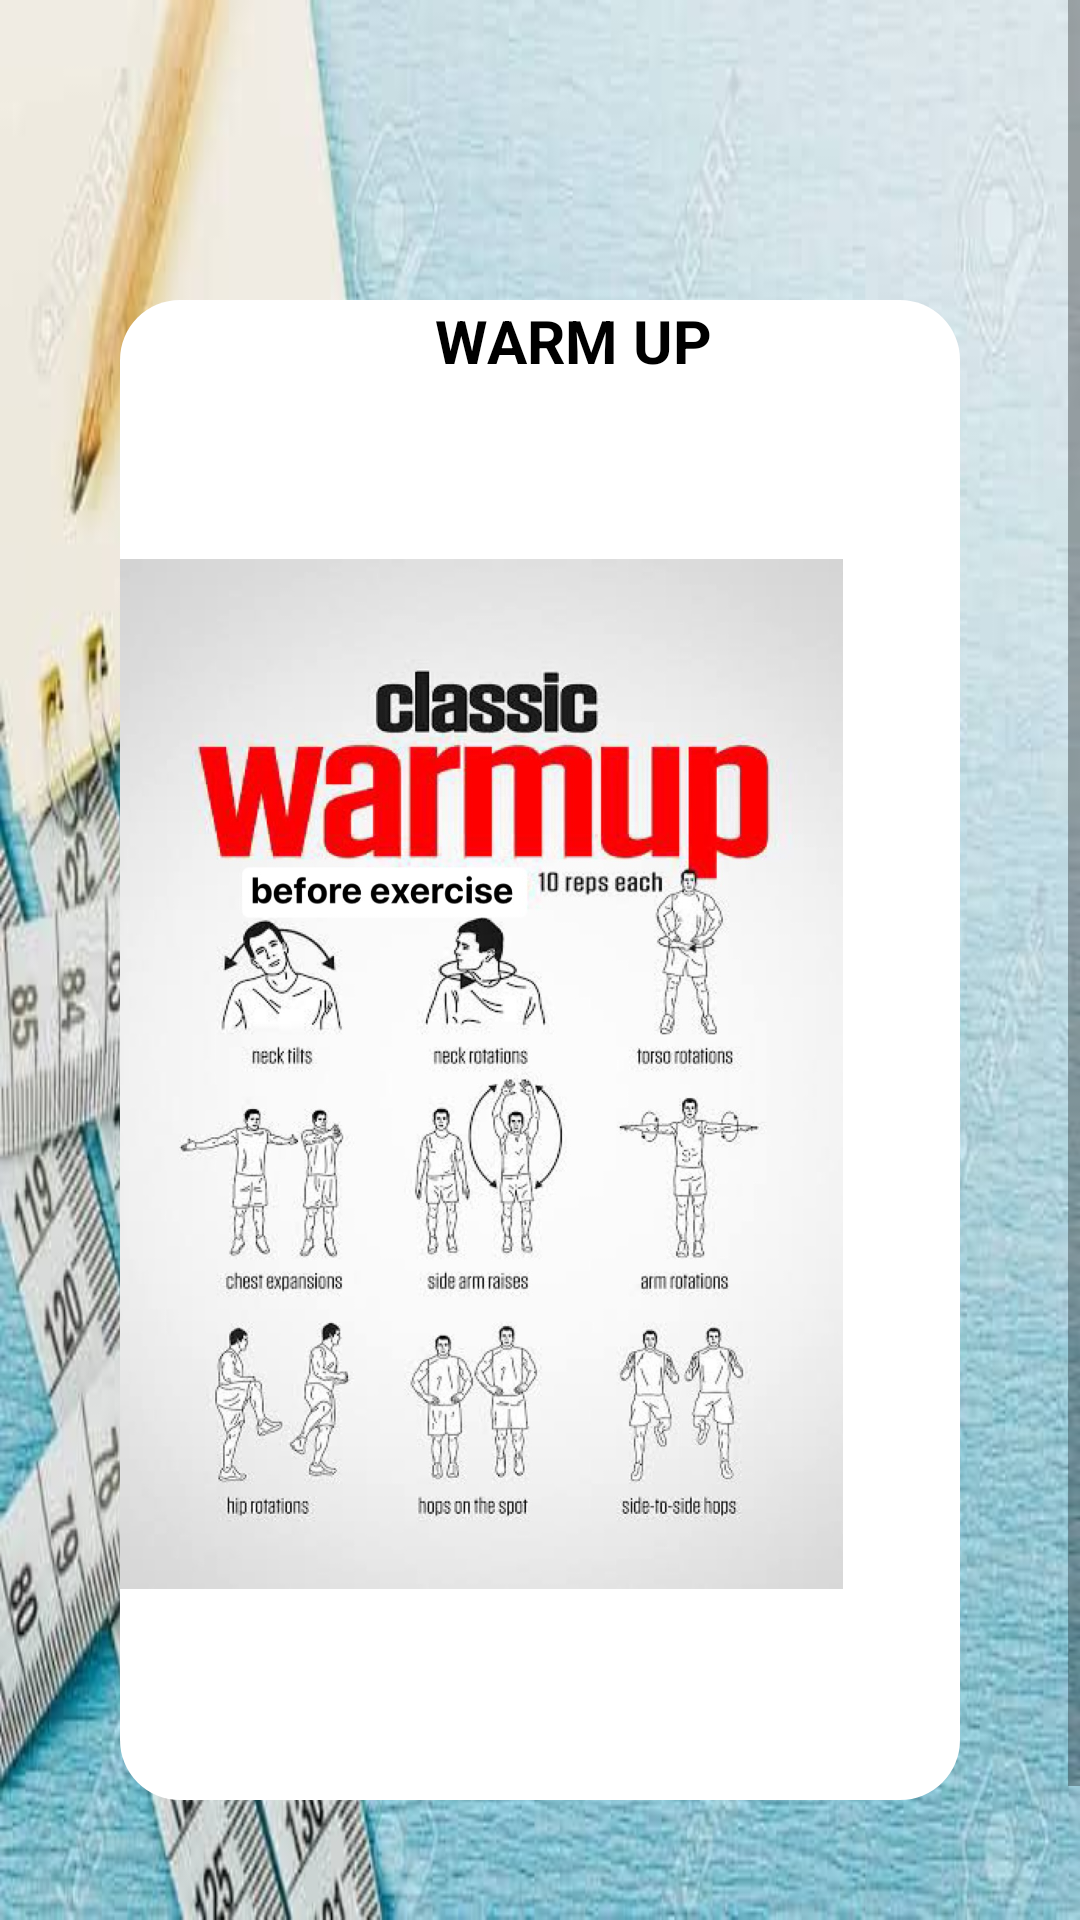

The Android layout XML behind this screen, and the referenced resources:
<!-- AndroidManifest.xml: application theme Theme.FinalProjectLogInLogOut -->
<!-- res/layout/activity_lose_weight.xml -->
<?xml version="1.0" encoding="utf-8"?>
<ScrollView xmlns:android="http://schemas.android.com/apk/res/android"
    xmlns:app="http://schemas.android.com/apk/res-auto"
    xmlns:tools="http://schemas.android.com/tools"
    android:layout_width="match_parent"
    android:background="@drawable/lose1"
    android:layout_height="match_parent"
    tools:context=".LoseWeight">

    <LinearLayout
        android:layout_width="match_parent"
        android:layout_height="wrap_content"
        android:gravity="center_horizontal"
        android:orientation="vertical">


        <LinearLayout
            android:layout_width="match_parent"
            android:layout_height="500dp"
            android:layout_gravity="center"
            android:layout_marginStart="40dp"
            android:layout_marginTop="100dp"
            android:layout_marginEnd="40dp"
            android:layout_marginBottom="40dp"
            android:background="@drawable/round_bg_bg_whitte"
            android:orientation="vertical">

            <TextView
                android:layout_width="match_parent"
                android:layout_height="wrap_content"
                android:layout_gravity="center"
                android:layout_marginLeft="70dp"
                android:text="WARM UP"
                android:textColor="@color/black"
                android:textSize="20dp"
                android:textStyle="bold" />

            <ImageView
                android:id="@+id/passwordIcon"
                android:layout_width="282dp"
                android:layout_height="462dp"
                android:layout_alignParentEnd="true"
                android:layout_centerVertical="true"
                android:layout_gravity="center_horizontal"
                android:layout_marginEnd="20dp"
                android:adjustViewBounds="true"
                android:padding="20dp"
                android:src="@drawable/warm" />


        </LinearLayout>

        <LinearLayout
            android:layout_width="match_parent"
            android:layout_height="match_parent"
            android:orientation="horizontal">

            <Button
                android:id="@+id/back"
                android:layout_width="100dp"
                android:layout_height="wrap_content"
                android:layout_gravity="left"
                android:backgroundTint="#737373"
                android:text="Back"
                android:textSize="20dp" />

            <Button
                android:id="@+id/next"
                android:layout_width="100dp"
                android:layout_height="wrap_content"
                android:layout_gravity="right"
                android:layout_marginLeft="200dp"
                android:backgroundTint="#737373"
                android:text="Next"
                android:textSize="20dp" />
        </LinearLayout>


    </LinearLayout>



</ScrollView>
<!-- resources referenced by this layout -->
<resources>
  <!-- drawable lose1: jpg bitmap (drawable, 44403 bytes) -->
  <!-- drawable round_bg_bg_whitte (drawable) -->
  <?xml version="1.0" encoding="UTF-8"?>
  
  
      <shape android:shape="rectangle" xmlns:android="http://schemas.android.com/apk/res/android">
  
      <solid android:color="#FFFFFF"/>
  
      <corners android:radius="20dp"/>
  
      <stroke android:color="@color/black"/>
  
  </shape>
  <!-- drawable warm: jpg bitmap (drawable, 251131 bytes) -->
  <style name="Theme.FinalProjectLogInLogOut" parent="Theme.MaterialComponents.DayNight.DarkActionBar">
          
          <item name="colorPrimary">@color/purple_500</item>
          <item name="colorPrimaryVariant">@color/purple_700</item>
          <item name="colorOnPrimary">@color/white</item>
          
          <item name="colorSecondary">@color/teal_200</item>
          <item name="colorSecondaryVariant">@color/teal_700</item>
          <item name="colorOnSecondary">@color/black</item>
          
          <item name="android:statusBarColor" tools:targetApi="l">?attr/colorPrimaryVariant</item>
          
      </style>
  <!-- not gathered from this repository: default colours our renderer supplied (Android Studio template values) -->
  <color name="purple_500">#FF6200EE</color>
  <color name="purple_700">#FF3700B3</color>
  <color name="teal_200">#FF03DAC5</color>
  <color name="teal_700">#FF018786</color>
  <color name="black">#FF000000</color>
  <color name="white">#FFFFFFFF</color>
</resources>
